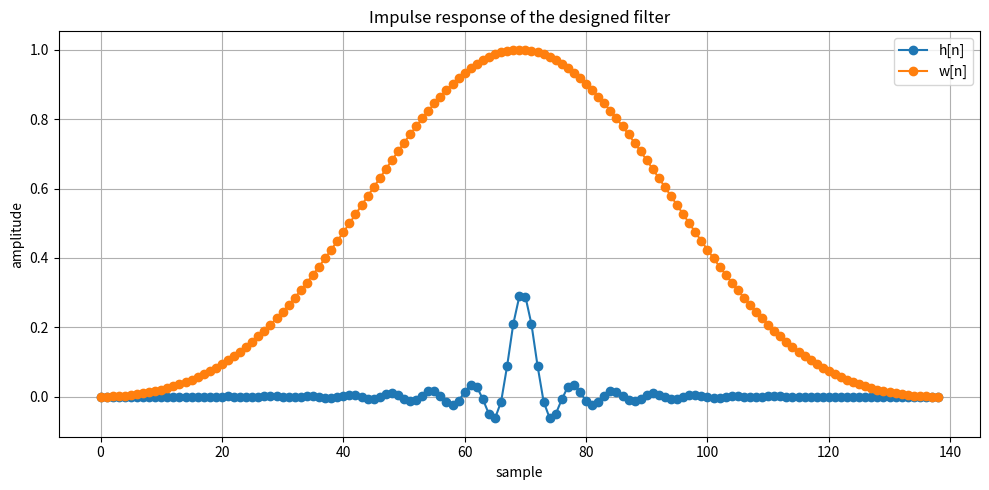
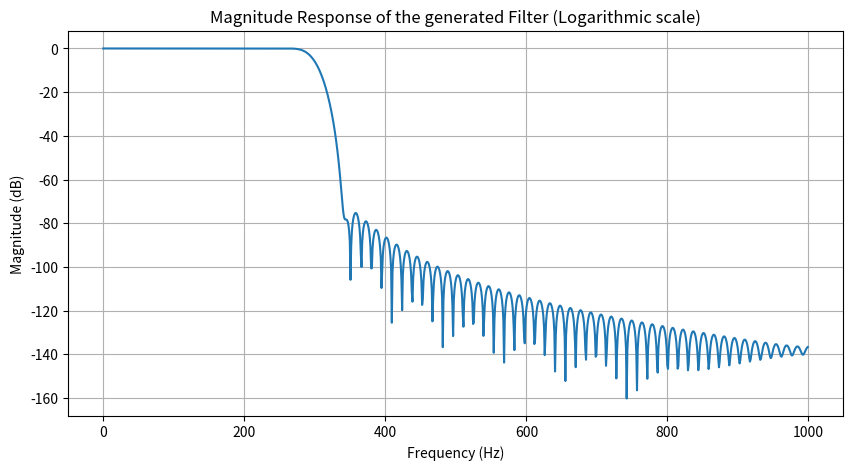
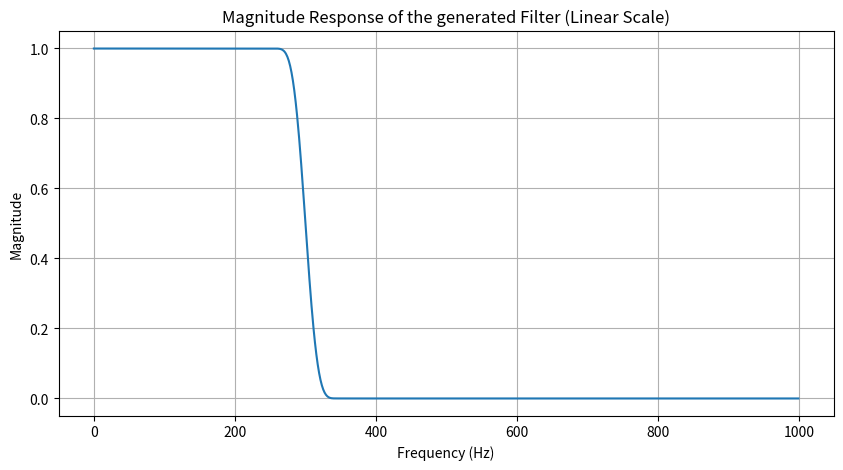

Source code (Python) for these figures, in order:
# This code generates FIR filter coefficients of an Low pass
# filter using the windowed-sinc method

import math
import numpy as np
import matplotlib.pyplot as plt

PI = math.pi

# window function variables
RECTANGULAR = 0
BARLETT = 1
HANN = 2
HAMMING = 3
BLACKMAN = 4


# Define the window class
class Window:
    def __init__(self, attenuation, transition):
        self.attenuation = attenuation  # Peak approximation error in dB
        self.transition = transition    # Transition band width in rads/s

        # find the window type based on attenuation and the window length based on TBW
        if (abs(self.attenuation) <= 21):
            self.winFunc = RECTANGULAR    # Rectangular function
            self.L = math.ceil((1.8*PI)/self.transition)

        elif (abs(self.attenuation)>21 and abs(self.attenuation)<=26):
            self.winFunc = BARLETT    # Barlett function
            self.L = math.ceil((6.1*PI)/self.transition)

        elif (abs(self.attenuation)>26 and abs(self.attenuation)<=44):
            self.winFunc = HANN    # Hann function
            self.L = math.ceil((6.2*PI)/self.transition)

        elif (abs(self.attenuation)>44 and abs(self.attenuation)<=53):
            self.winFunc = HAMMING    # Hamming function
            self.L = math.ceil((6.6*PI)/self.transition)

        elif (abs(self.attenuation)>53 and abs(self.attenuation)<=74):
            self.winFunc = BLACKMAN    # Blackman function
            self.L = math.ceil((11*PI)/self.transition)

        if(self.valid == 1 and self.L % 2 == 0):    # in the window length is even, make it odd
            self.L = self.L + 1

        self.M = self.L - 1     # Filter order


    # window function according to the window type
    def window(self):
        if (self.winFunc == RECTANGULAR):
            # rectangular function definition
            W = np.ones(self.L, dtype=int)

        elif (self.winFunc == BARLETT):
            # Barlett function definition
            n = np.arange(self.L)
            W = 1 - np.abs((n - (self.M)/2) / ((self.L)/2))

        elif (self.winFunc == HANN):
            # Hann function definition
            n = np.arange(self.L)
            W = 0.5 - 0.5*np.cos((2*n*PI)/(self.M))

        elif (self.winFunc == HAMMING):
            # Hamming function definition
            n = np.arange(self.L)
            W = 0.54 - 0.46*np.cos((2*n*PI)/self.M)

        elif (self.winFunc == BLACKMAN):
            # Blackman function definition
            n = np.arange(self.L)
            W = 0.42 - 0.5*np.cos((2*n*PI)/self.M) + 0.08*np.cos((4*n*PI)/self.M)

        return W
    


# Define the filter class
class LP_Filter(Window):
    # The goal is to compute the impulse response of the filter
    def __init__(self, attenuation, transition, cutoff, sampling):   # cutoff is the cutoff frequency
        # Compute cutoff, attenuation and TBW from the constructor's params
        transition = (2*PI*transition)/sampling # convert to rads/sec
        self.cutoff = (2*PI*cutoff)/sampling    # convert to rads/sec
        self.length = 0
        self.sampling = sampling
        self.valid = 1

        if(transition>0 and cutoff>0 and sampling>0):
            if(self.cutoff > PI):       # Nyquist-Shannon Sampling theorem violated
                self.valid = 0
                print(f"Cutoff frequency canno exceed {sampling/2} Hz")

            elif(transition/2+self.cutoff >= PI or self.cutoff-transition/2 <= 0):  # Transisition band too large
                self.valid = 0
                print("Transition band too large")
            
            if(transition < 0.0001):
                self.valid = 0
                print("Transition band too narrow")

            if(attenuation > 74):       # Attenuation too high
                self.valid = 0
                print("Attenuation value is too high (Max = 74dB)")
        else:
            self.valid = 0
            print("Sampling, cutoff and transition must be > 0")

        if(self.valid == 1):
            super().__init__(abs(attenuation), transition)

    # define the method that returns the final impulse response
    def impulse(self):
        if(self.valid == 0):
            return 0        
    
        else:
            n = np.arange(self.L)
            h = (self.cutoff/PI) * np.sinc((self.cutoff*(n-self.L/2))/PI)
            h = h * super().window()
            self.length = self.L
            return h
        
    # define the function that computes the delay from the filter
    def GroupDelay(self):
        if(self.valid == 0):
            return 0
        else:
            # (N-1)/2 * Fs --> x1000 for milliseconds
            return ((self.M/2)/self.sampling)*1000
    


# user defined variables
sampling = 2000         # Sampling rate in samples/s or Hz
cutoff = 300            # Cutoff frequency in Hz
transition = 80         # Transition band width in Hz
attenuation = 72        # Attenuation in dB


lowPass = LP_Filter(attenuation, transition, cutoff, sampling)

h = lowPass.impulse()
w = lowPass.window()


# Plot the impulse response and the window function if valid
if(lowPass.valid == 1):

    # print the coefficients
    for i in h:
        print(f"{i}, ")
    
    # print the filter's length and group delay
    print(f"The number of coefficients is {lowPass.length}")
    print(f"The delay of this filter is {lowPass.GroupDelay()} ms")

    # VALIDATION code

    # Plot impulse response
    plt.figure(1, figsize=(10, 5))
    plt.plot(h, label='h[n]', marker='o')
    plt.plot(w, label='w[n]', marker='o')
    plt.xlabel('sample')
    plt.ylabel('amplitude')
    plt.title('Impulse response of the designed filter')
    plt.legend()
    plt.grid(True)
    plt.tight_layout()
    plt.show()


    # Zero-padding and Compute frequency response
    n_fft = 2048  # Increase the resolution of the frequency bins
    frequencies = np.fft.fftfreq(n_fft, d=1/sampling)
    magnitude_response = np.abs(np.fft.fft(h, n_fft))


    # Plot magnitude response in dB
    plt.figure(2, figsize=(10, 5))
    plt.plot(frequencies[:n_fft//2], 20 * np.log10(magnitude_response[:n_fft//2]))
    plt.xlabel('Frequency (Hz)')
    plt.ylabel('Magnitude (dB)')
    plt.title('Magnitude Response of the generated Filter (Logarithmic scale)')
    plt.grid(True)
    plt.show()

    # Plot magnitude response in linear scale
    plt.figure(3, figsize=(10, 5))
    plt.plot(frequencies[:n_fft//2], magnitude_response[:n_fft//2])
    plt.xlabel('Frequency (Hz)')
    plt.ylabel('Magnitude')
    plt.title('Magnitude Response of the generated Filter (Linear Scale)')
    plt.grid(True)
    plt.show()
